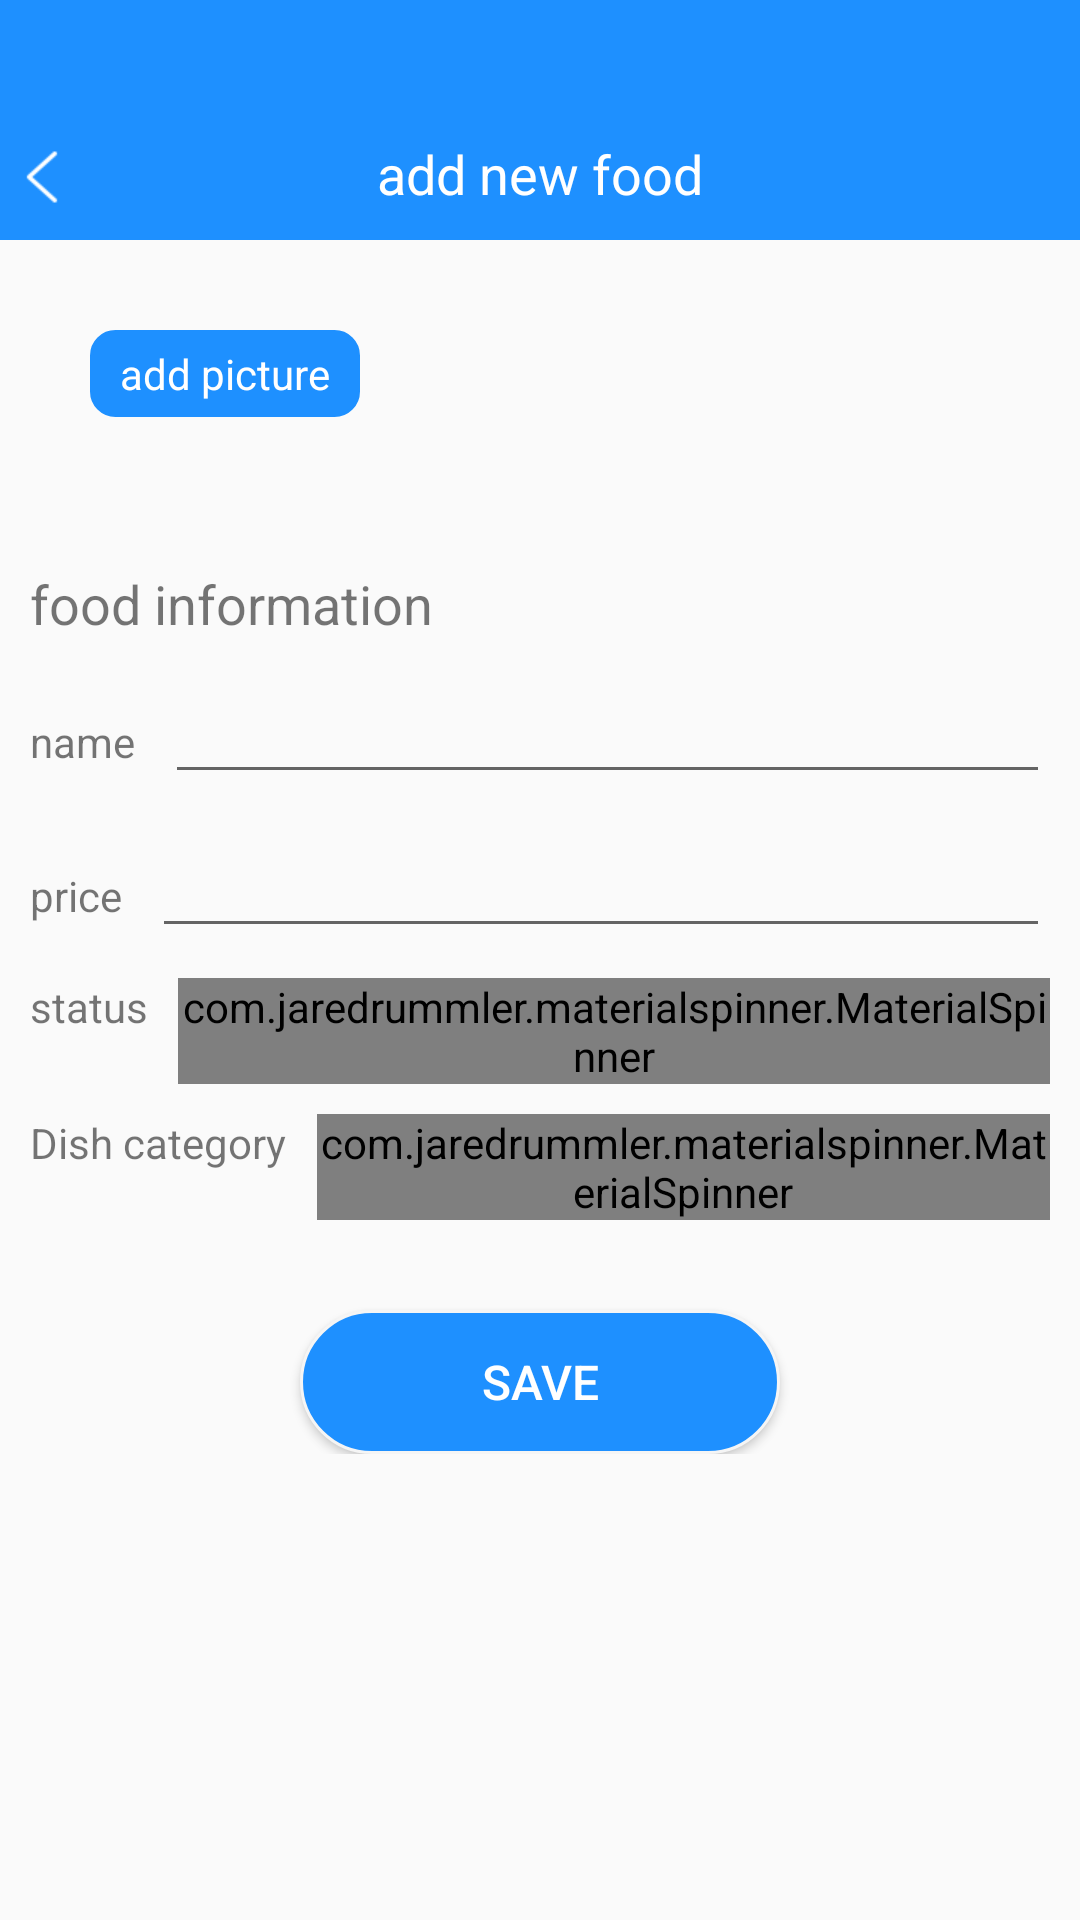

This screen was rendered from an Android layout file. Write that file and the resources it references.
<!-- AndroidManifest.xml: activity theme AppTheme_main -->
<!-- res/layout/activity_add_and_up_food.xml -->
<?xml version="1.0" encoding="utf-8"?>
<LinearLayout xmlns:android="http://schemas.android.com/apk/res/android"
	xmlns:app="http://schemas.android.com/apk/res-auto"
	xmlns:tools="http://schemas.android.com/tools"
	android:layout_width="match_parent"
	android:layout_height="match_parent"
	android:orientation="vertical"
	android:focusable="true"
	android:focusableInTouchMode="true"
	>

	<android.support.v4.widget.NestedScrollView
		android:layout_width="match_parent"
		android:layout_height="match_parent">
		<LinearLayout
			android:layout_width="match_parent"
			android:layout_height="match_parent"
			android:orientation="vertical">
			<RelativeLayout
				android:layout_width="match_parent"
				android:layout_height="80dp"
				android:background="@color/blue">

				<ImageView
					android:id="@+id/title_left"
					android:layout_width="22dp"
					android:layout_height="22dp"
					android:layout_alignBottom="@+id/title_txt"
					android:src="@mipmap/title_back"
					android:layout_alignParentLeft="true"
					android:layout_marginLeft="3dp"
					/>

				<TextView
					android:id="@+id/title_txt"
					android:layout_width="wrap_content"
					android:layout_height="wrap_content"
					android:layout_alignParentBottom="true"
					android:layout_centerHorizontal="true"
					android:layout_marginBottom="10dp"
					android:text="add new food"
					android:textColor="#FFFFFF"
					android:textSize="18dp" />

			</RelativeLayout>

			<LinearLayout
				android:layout_width="match_parent"
				android:layout_height="wrap_content"
				android:layout_marginLeft="@dimen/dp_10"
				android:layout_marginRight="@dimen/dp_10"
				android:layout_marginTop="10dp"
				android:background="@null"
				>
				<LinearLayout
					android:layout_width="match_parent"
					android:layout_height="wrap_content"
					android:padding="20dp"
					android:orientation="vertical">
					<TextView
						android:id="@+id/tv_add"
						android:layout_width="wrap_content"
						android:layout_height="wrap_content"
						android:background="@drawable/shape_blue_8"
						android:layout_marginStart="10dp"
						android:paddingBottom="5dp"
						android:paddingLeft="10dp"
						android:paddingRight="10dp"
						android:paddingTop="5dp"
						android:text="add picture"
						android:textColor="@color/white"
						/>
					<android.support.v7.widget.RecyclerView
						android:id="@+id/rc_view"
						android:layout_marginTop="10dp"
						android:layout_width="match_parent"
						android:layout_height="wrap_content"
						/>
				</LinearLayout>

			</LinearLayout>


			<LinearLayout
				android:layout_width="match_parent"
				android:layout_height="wrap_content"
				android:layout_marginLeft="@dimen/dp_10"
				android:layout_marginRight="@dimen/dp_10"
				android:layout_marginTop="10dp"
				android:background="@null"
				>
				<LinearLayout
					android:layout_width="match_parent"
					android:layout_height="wrap_content"
					android:padding="10dp"
					android:orientation="vertical"
					>
					<TextView
						android:text="food information"
						android:textSize="18sp"
						android:layout_width="wrap_content"
						android:layout_height="wrap_content"/>
					<LinearLayout
						android:layout_marginTop="10dp"
						android:layout_width="match_parent"
						android:layout_height="wrap_content">
						<TextView
							android:text="name"
							android:layout_width="wrap_content"
							android:layout_height="wrap_content"/>
						<EditText
							android:id="@+id/et_name"
							android:layout_width="0dp"
							android:layout_weight="1"
							android:layout_marginLeft="10dp"
							android:layout_height="wrap_content"/>
					</LinearLayout>
					<LinearLayout
						android:layout_marginTop="10dp"
						android:layout_width="match_parent"
						android:layout_height="wrap_content">
						<TextView
							android:text="price"
							android:layout_width="wrap_content"
							android:layout_height="wrap_content"/>
						<EditText
							android:id="@+id/et_dan"
							android:layout_width="0dp"
							android:layout_weight="1"
							android:inputType="number"
							android:layout_marginLeft="10dp"
							android:layout_height="wrap_content"/>
					</LinearLayout>

					<LinearLayout
						android:layout_marginTop="10dp"
						android:layout_width="match_parent"
						android:layout_height="wrap_content">
						<TextView
							android:text="status"
							android:layout_width="wrap_content"
							android:layout_height="wrap_content"/>
						<com.jaredrummler.materialspinner.MaterialSpinner
							android:id="@+id/sp_status"
							android:layout_width="0dp"
							android:layout_weight="1"
							android:layout_marginLeft="10dp"
							android:layout_height="wrap_content"/>
					</LinearLayout>

					<LinearLayout
						android:layout_marginTop="10dp"
						android:layout_width="match_parent"
						android:layout_height="wrap_content">
						<TextView
							android:text="Dish category"
							android:layout_width="wrap_content"
							android:layout_height="wrap_content"/>
						<com.jaredrummler.materialspinner.MaterialSpinner
							android:id="@+id/sp"
							android:layout_width="0dp"
							android:layout_weight="1"
							android:layout_marginLeft="10dp"
							android:layout_height="wrap_content"/>
					</LinearLayout>

				</LinearLayout>
			</LinearLayout>
			<Button
				android:id="@+id/btn_sure"
				android:text="save"
				android:textSize="16sp"
				android:textColor="@color/white"
				android:background="@drawable/shape_25_blue"
				android:layout_marginTop="20dp"
				android:layout_marginLeft="100dp"
				android:layout_marginRight="100dp"
				android:layout_width="match_parent"
				android:layout_height="wrap_content"/>

		</LinearLayout>
	</android.support.v4.widget.NestedScrollView>


</LinearLayout>
<!-- resources referenced by this layout -->
<resources>
  <color name="blue">#1E90FF</color>
  <color name="white">#ffffffff</color>
  <!-- drawable shape_25_blue (drawable) -->
  <?xml version="1.0" encoding="utf-8"?>
  <shape
      xmlns:android="http://schemas.android.com/apk/res/android">
      
      <solid
          android:color="@color/blue" />
      
      <stroke
          android:width="1dp"
          android:color="@color/line" />
      
      <corners
          android:radius="25dp"
          />
  
  </shape>
  <!-- drawable shape_blue_8 (drawable) -->
  <?xml version="1.0" encoding="utf-8"?>
  <shape
      xmlns:android="http://schemas.android.com/apk/res/android">
      
      <solid
          android:color="@color/blue" />
      
      <stroke
          android:width="1dp"
          android:color="@color/blue" />
      
      <corners
         android:radius="8dp"></corners>
  </shape>
  <!-- mipmap title_back: png bitmap (mipmap-xhdpi, 760 bytes) -->
  <style name="AppTheme_main" parent="Theme.AppCompat.Light.DarkActionBar">
  		
  		<item name="colorPrimary">@color/colorPrimary</item>
  		<item name="colorPrimaryDark">@color/colorPrimaryDark</item>
  		<item name="colorAccent">@color/colorAccent</item>
  		<item name="windowNoTitle">true</item>
  	</style>
  <color name="line">#F5F5F5</color>
  <color name="colorPrimary">#1296db</color>
  <color name="colorPrimaryDark">#1296db</color>
  <color name="colorAccent">#1296db</color>
</resources>
